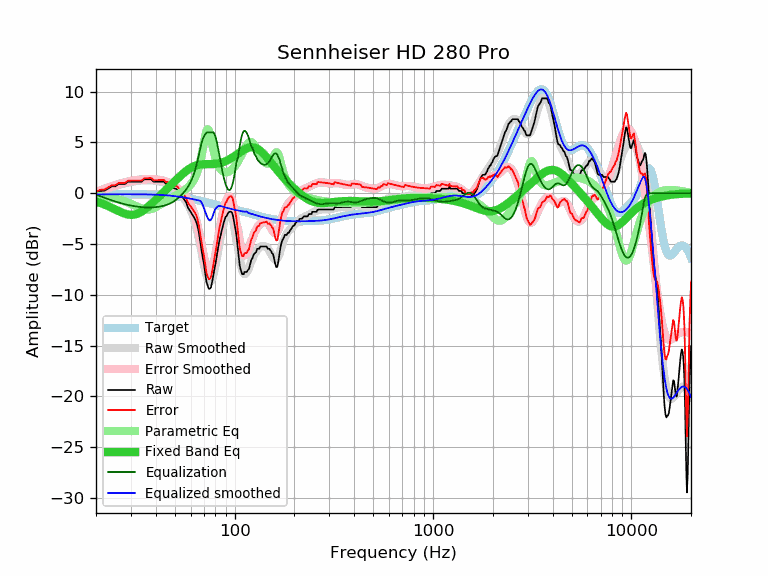

The data file committed next to this chart (first rows):
frequency, raw, error, smoothed, error_smoothed, equalization, parametric_eq, equalized_raw, equalized_smoothed, target
20, 0.00, 0.11, 0.02, 0.13, -0.13, -0.82, -0.13, -0.11, -0.11
21, 0.23, 0.34, 0.18, 0.29, -0.29, -0.95, -0.06, -0.11, -0.11
22, 0.25, 0.36, 0.33, 0.44, -0.44, -1.10, -0.19, -0.11, -0.11
23, 0.46, 0.56, 0.47, 0.57, -0.57, -1.26, -0.11, -0.10, -0.10
24, 0.68, 0.78, 0.59, 0.70, -0.70, -1.43, -0.02, -0.10, -0.10
25, 0.68, 0.78, 0.71, 0.81, -0.81, -1.59, -0.13, -0.10, -0.10
26, 0.91, 1.01, 0.81, 0.91, -0.91, -1.76, -0.00, -0.10, -0.10
27, 0.91, 1.01, 0.90, 1.00, -1.00, -1.90, -0.09, -0.10, -0.10
28, 0.91, 1.01, 0.99, 1.08, -1.08, -2.01, -0.17, -0.10, -0.10
29, 1.14, 1.24, 1.06, 1.15, -1.15, -2.09, -0.01, -0.10, -0.10
30, 1.14, 1.24, 1.11, 1.21, -1.21, -2.13, -0.07, -0.10, -0.10
31, 1.14, 1.24, 1.16, 1.26, -1.26, -2.11, -0.12, -0.10, -0.10
32, 1.14, 1.24, 1.21, 1.31, -1.31, -2.05, -0.17, -0.10, -0.10
33, 1.14, 1.24, 1.24, 1.34, -1.34, -1.94, -0.20, -0.10, -0.10
34, 1.14, 1.24, 1.26, 1.37, -1.37, -1.80, -0.23, -0.10, -0.10
35, 1.37, 1.48, 1.28, 1.38, -1.38, -1.63, -0.01, -0.11, -0.11
36, 1.37, 1.48, 1.28, 1.39, -1.39, -1.45, -0.02, -0.11, -0.11
37, 1.37, 1.49, 1.28, 1.40, -1.40, -1.25, -0.03, -0.12, -0.12
38, 1.37, 1.49, 1.27, 1.39, -1.39, -1.05, -0.02, -0.12, -0.12
39, 1.14, 1.27, 1.25, 1.38, -1.38, -0.85, -0.24, -0.13, -0.13
40, 1.14, 1.28, 1.23, 1.37, -1.37, -0.65, -0.23, -0.14, -0.14
41, 1.14, 1.29, 1.19, 1.34, -1.34, -0.45, -0.20, -0.15, -0.15
42, 1.14, 1.30, 1.15, 1.31, -1.31, -0.25, -0.17, -0.16, -0.16
43, 1.14, 1.31, 1.10, 1.27, -1.27, -0.06, -0.13, -0.17, -0.17
44, 1.14, 1.32, 1.04, 1.22, -1.22, 0.13, -0.08, -0.18, -0.18
45, 0.91, 1.11, 0.97, 1.17, -1.17, 0.32, -0.26, -0.20, -0.20
46, 0.91, 1.12, 0.89, 1.10, -1.10, 0.50, -0.19, -0.21, -0.21
47, 0.68, 0.91, 0.80, 1.03, -1.03, 0.68, -0.35, -0.23, -0.23
48, 0.68, 0.93, 0.69, 0.94, -0.94, 0.86, -0.26, -0.25, -0.25
49, 0.55, 0.81, 0.57, 0.84, -0.84, 1.03, -0.29, -0.27, -0.26
50, 0.46, 0.75, 0.44, 0.72, -0.72, 1.20, -0.26, -0.29, -0.29
51, 0.41, 0.72, 0.29, 0.60, -0.60, 1.36, -0.19, -0.31, -0.31
52, 0.23, 0.56, 0.13, 0.46, -0.46, 1.52, -0.23, -0.33, -0.33
53, 0.00, 0.35, -0.04, 0.31, -0.31, 1.67, -0.31, -0.35, -0.35
54, -0.23, 0.15, -0.23, 0.15, -0.15, 1.81, -0.38, -0.38, -0.38
55, -0.46, -0.06, -0.42, -0.02, 0.02, 1.95, -0.44, -0.40, -0.40
56, -0.68, -0.25, -0.63, -0.20, 0.20, 2.08, -0.48, -0.43, -0.43
57, -0.92, -0.47, -0.85, -0.39, 0.39, 2.20, -0.53, -0.45, -0.45
58, -1.37, -0.89, -1.08, -0.61, 0.61, 2.31, -0.76, -0.48, -0.48
59, -1.60, -1.09, -1.35, -0.84, 0.84, 2.41, -0.76, -0.51, -0.51
60, -1.82, -1.29, -1.65, -1.11, 1.11, 2.49, -0.71, -0.53, -0.53
61, -2.05, -1.49, -1.98, -1.42, 1.42, 2.57, -0.63, -0.56, -0.56
62, -2.28, -1.69, -2.37, -1.78, 1.78, 2.64, -0.50, -0.59, -0.59
63, -2.51, -1.89, -2.82, -2.20, 2.20, 2.69, -0.31, -0.62, -0.62
64, -2.83, -2.18, -3.32, -2.67, 2.67, 2.74, -0.16, -0.65, -0.65
65, -3.26, -2.58, -3.88, -3.20, 3.20, 2.78, -0.06, -0.68, -0.68
66, -3.87, -3.16, -4.49, -3.78, 3.78, 2.80, -0.09, -0.71, -0.71
67, -4.74, -4.00, -5.13, -4.39, 4.39, 2.83, -0.35, -0.74, -0.74
68, -5.55, -4.78, -5.79, -5.02, 4.91, 2.84, -0.64, -0.88, -0.77
69, -6.31, -5.51, -6.44, -5.64, 5.31, 2.85, -1.00, -1.13, -0.80
70, -6.96, -6.13, -7.05, -6.23, 5.61, 2.86, -1.35, -1.45, -0.83
71, -7.82, -6.96, -7.60, -6.74, 5.81, 2.86, -2.01, -1.79, -0.86
72, -8.67, -7.78, -8.06, -7.17, 5.94, 2.86, -2.73, -2.12, -0.89
73, -9.07, -8.15, -8.40, -7.48, 6.00, 2.87, -3.07, -2.40, -0.92
74, -9.39, -8.44, -8.61, -7.66, 6.00, 2.87, -3.39, -2.61, -0.95
75, -9.40, -8.42, -8.68, -7.70, 6.00, 2.87, -3.40, -2.68, -0.98
76, -9.25, -8.25, -8.60, -7.60, 6.00, 2.87, -3.25, -2.60, -1.00
77, -8.73, -7.70, -8.40, -7.36, 6.00, 2.88, -2.73, -2.40, -1.03
78, -8.11, -7.05, -8.07, -7.01, 6.00, 2.88, -2.11, -2.07, -1.06
79, -7.52, -6.43, -7.64, -6.55, 5.87, 2.89, -1.65, -1.77, -1.09
... 553 more rows
